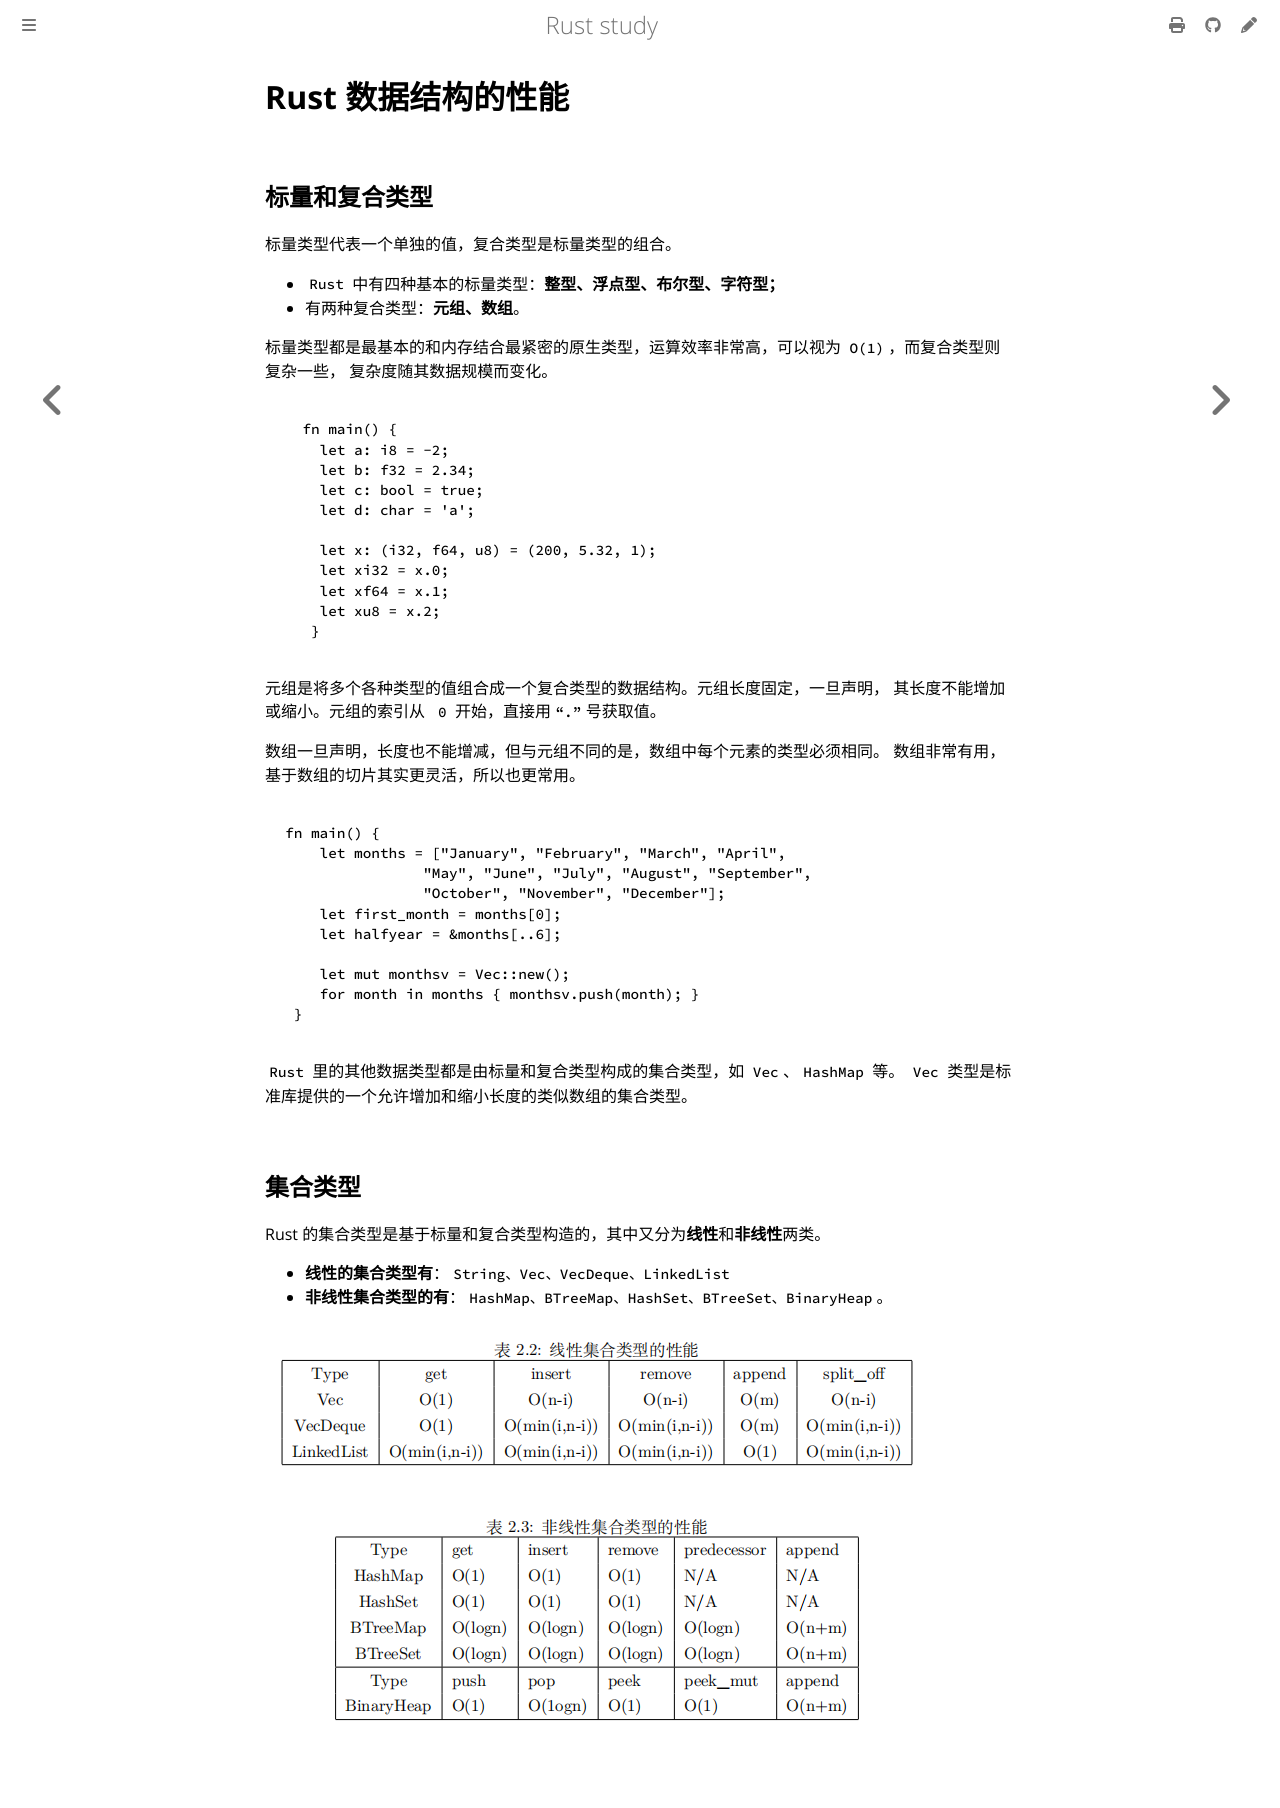

repository: 169LI/rust-study · page: LeetCode/数据结构/Rust数据结构的性能.html · generator: mdbook

# Rust 数据结构的性能

## 标量和复合类型

标量类型代表一个单独的值，复合类型是标量类型的组合。

- `Rust` 中有四种基本的标量类型：**整型、浮点型、布尔型、字符型；**
- 有两种复合类型：**元组、数组**。

标量类型都是最基本的和内存结合最紧密的原生类型，运算效率非常高，可以视为 `O(1)`，而复合类型则复杂一些，
复杂度随其数据规模而变化。

```rust
  fn main() {
    let a: i8 = -2;
    let b: f32 = 2.34;
    let c: bool = true;
    let d: char = 'a';
  
    let x: (i32, f64, u8) = (200, 5.32, 1);
    let xi32 = x.0;
    let xf64 = x.1;
    let xu8 = x.2;
   }
```

元组是将多个各种类型的值组合成一个复合类型的数据结构。元组长度固定，一旦声明，
其长度不能增加或缩小。元组的索引从` 0` 开始，直接用`“.”`号获取值。

数组一旦声明，长度也不能增减，但与元组不同的是，数组中每个元素的类型必须相同。
数组非常有用，基于数组的切片其实更灵活，所以也更常用。

```rust
fn main() {
    let months = ["January", "February", "March", "April", 
                "May", "June", "July", "August", "September", 
                "October", "November", "December"];
    let first_month = months[0];
    let halfyear = &months[..6];
    
    let mut monthsv = Vec::new();
    for month in months { monthsv.push(month); }
 }
```

`Rust` 里的其他数据类型都是由标量和复合类型构成的集合类型，如 `Vec`、`HashMap` 等。
`Vec` 类型是标准库提供的一个允许增加和缩小长度的类似数组的集合类型。

## 集合类型

Rust 的集合类型是基于标量和复合类型构造的，其中又分为**线性**和**非线性**两类。

- **线性的集合类型有**：`String、Vec、VecDeque、LinkedList`
- **非线性集合类型的有**：`HashMap、BTreeMap、HashSet、BTreeSet、BinaryHeap`。

![img.png](./image/img.png)
